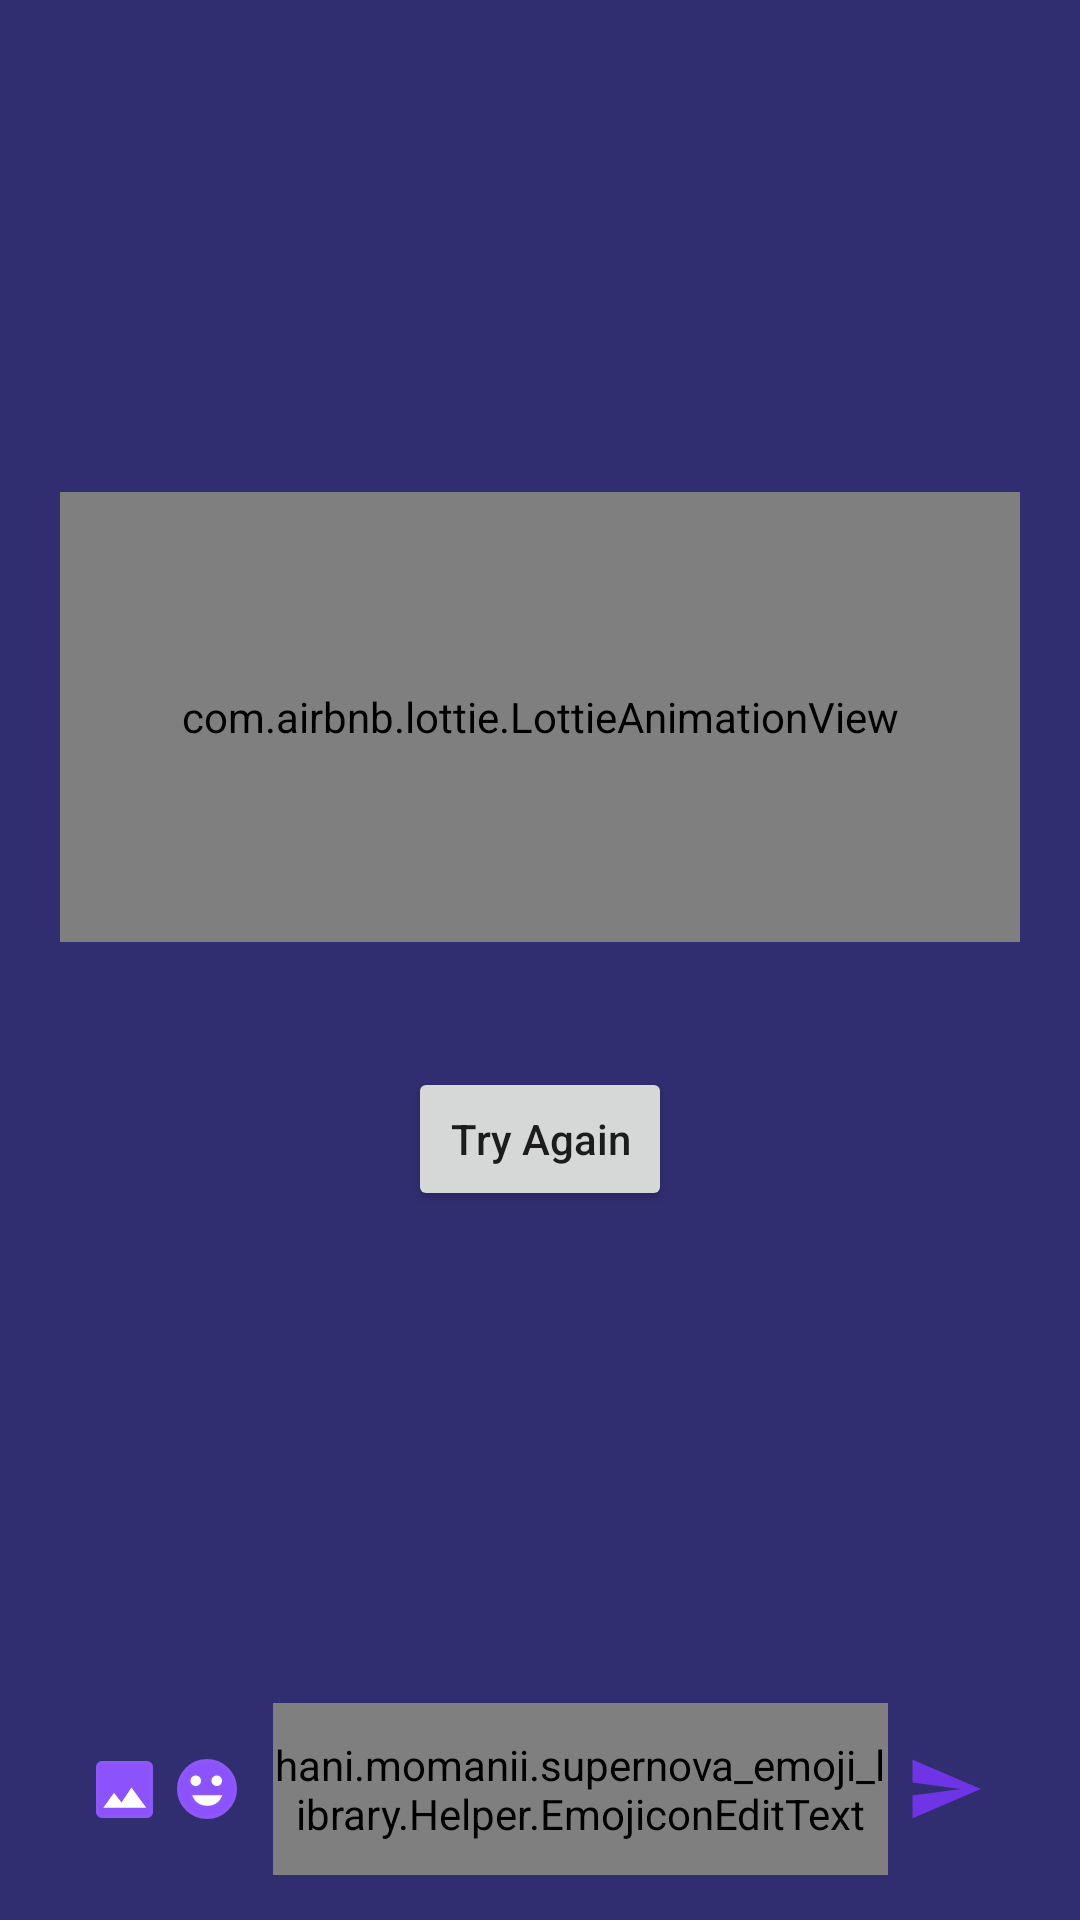

Layout XML and referenced resources for this Android screen:
<!-- AndroidManifest.xml: application theme Theme.Strangee -->
<!-- res/layout/activity_single_chat.xml -->
<?xml version="1.0" encoding="utf-8"?>
<androidx.constraintlayout.widget.ConstraintLayout xmlns:android="http://schemas.android.com/apk/res/android"
    xmlns:app="http://schemas.android.com/apk/res-auto"
    xmlns:tools="http://schemas.android.com/tools"
    android:id="@+id/mainLayout"
    android:layout_width="match_parent"
    android:layout_height="match_parent"
    android:background="@color/single_chat_background"
    android:focusable="true"
    android:focusableInTouchMode="true"
    android:paddingStart="20dp"
    android:paddingEnd="20dp"
    tools:context=".view.SingleChatActivity">

    <com.airbnb.lottie.LottieAnimationView
        android:id="@+id/status_animation"
        android:layout_width="match_parent"
        android:layout_height="150dp"
        android:scaleType="fitCenter"
        app:layout_constraintBottom_toTopOf="@id/errorTextView"
        app:layout_constraintTop_toTopOf="parent"
        app:layout_constraintVertical_chainStyle="packed"
        app:lottie_autoPlay="true"
        app:lottie_loop="true" />

    <TextView
        android:id="@+id/errorTextView"
        android:layout_width="match_parent"
        android:layout_height="wrap_content"
        android:layout_marginStart="24dp"
        android:layout_marginTop="8dp"
        android:layout_marginEnd="24dp"
        android:fontFamily="@font/poppins"
        android:textAlignment="center"
        android:textColor="@color/white"
        android:textSize="16sp"
        app:layout_constraintBottom_toTopOf="@id/reload_button"
        app:layout_constraintTop_toBottomOf="@id/status_animation"
        app:layout_constraintVertical_chainStyle="packed"
        tools:text="Error loading" />

    <Button
        android:id="@+id/reload_button"
        android:layout_width="wrap_content"
        android:layout_height="wrap_content"
        android:layout_marginTop="12dp"
        android:text="@string/try_again"
        android:textAllCaps="false"
        app:layout_constraintBottom_toTopOf="@id/chat_input"
        app:layout_constraintEnd_toEndOf="parent"
        app:layout_constraintStart_toStartOf="parent"
        app:layout_constraintTop_toBottomOf="@id/errorTextView"
        app:layout_constraintVertical_chainStyle="packed" />

    <androidx.recyclerview.widget.RecyclerView
        android:id="@+id/chat_message_recycler_view"
        android:layout_width="match_parent"
        android:layout_height="0dp"
        android:layout_weight="1"
        android:clipToPadding="false"
        android:paddingBottom="20dp"
        app:layoutManager="androidx.recyclerview.widget.LinearLayoutManager"
        app:layout_constraintBottom_toTopOf="@id/imageUploadingLayout"
        app:layout_constraintTop_toTopOf="parent" />

    <LinearLayout
        android:id="@+id/imageUploadingLayout"
        android:layout_width="match_parent"
        android:layout_height="wrap_content"
        android:orientation="horizontal"
        android:layout_marginBottom="6dp"
        android:paddingStart="16dp"
        android:paddingEnd="16dp"
        android:paddingTop="8dp"
        android:paddingBottom="8dp"
        android:visibility="gone"
        app:layout_constraintBottom_toTopOf="@id/chat_input"
        app:layout_constraintStart_toStartOf="@id/chat_input"
        android:background="@drawable/image_uploading_background">

        <com.airbnb.lottie.LottieAnimationView
            android:layout_width="24dp"
            android:layout_height="24dp"
            android:scaleType="fitCenter"
            app:lottie_rawRes="@raw/loading_block_anim"
            app:lottie_autoPlay="true"
            app:lottie_loop="true" />

        <TextView
            android:layout_width="0dp"
            android:layout_height="wrap_content"
            android:layout_weight="1"
            android:layout_marginStart="12dp"
            android:textColor="@color/main_blue"
            android:fontFamily="@font/poppins"
            android:text="@string/uploading_image"/>

    </LinearLayout>

    <LinearLayout
        android:id="@+id/chat_input"
        android:layout_width="match_parent"
        android:layout_height="wrap_content"
        android:layout_marginBottom="15dp"
        android:background="@drawable/chat_input_background"
        android:gravity="center_vertical"
        android:orientation="horizontal"
        app:layout_constraintBottom_toBottomOf="parent">

        <ImageView
            android:id="@+id/send_image"
            android:layout_width="wrap_content"
            android:layout_height="match_parent"
            android:layout_marginStart="6dp"
            android:background="?attr/selectableItemBackgroundBorderless"
            android:contentDescription="@string/send_image"
            android:padding="6dp"
            android:src="@drawable/ic_send_image" />

        <ImageView
            android:id="@+id/send_emoji_button"
            android:layout_width="wrap_content"
            android:layout_height="match_parent"
            android:layout_marginEnd="6dp"
            android:background="?attr/selectableItemBackgroundBorderless"
            android:contentDescription="@string/send_emoji"
            android:paddingStart="2dp"
            android:paddingTop="6dp"
            android:paddingEnd="6dp"
            android:paddingBottom="6dp"
            android:src="@drawable/ic_send_emoji" />

        <hani.momanii.supernova_emoji_library.Helper.EmojiconEditText
            android:id="@+id/message_input"
            android:layout_width="0dp"
            android:layout_height="wrap_content"
            android:layout_weight="1"
            android:background="@null"
            android:fontFamily="@font/poppins"
            android:hint="@string/message"
            android:inputType="textMultiLine"
            android:lineSpacingMultiplier="0.88"
            android:maxLines="4"
            android:paddingTop="11dp"
            android:paddingBottom="11dp"
            android:textColor="#242134"
            android:textSize="16sp" />

        <ImageView
            android:id="@+id/send_message_button"
            android:layout_width="wrap_content"
            android:layout_height="match_parent"
            android:layout_marginEnd="6dp"
            android:background="?attr/selectableItemBackgroundBorderless"
            android:contentDescription="@string/send_message"
            android:padding="6dp"
            android:src="@drawable/ic_send_message" />

    </LinearLayout>

</androidx.constraintlayout.widget.ConstraintLayout>
<!-- resources referenced by this layout -->
<resources>
  <color name="main_blue">#7034E7</color>
  <color name="single_chat_background">#302E70</color>
  <color name="white">#FFFFFFFF</color>
  <!-- drawable ic_send_emoji: png bitmap (drawable-hdpi, 1182 bytes) -->
  <!-- drawable ic_send_image: png bitmap (drawable-hdpi, 593 bytes) -->
  <!-- drawable ic_send_message (drawable) -->
  <vector android:autoMirrored="true" android:height="26dp"
      android:tint="#7034E7" android:viewportHeight="24"
      android:viewportWidth="24" android:width="26dp" xmlns:android="http://schemas.android.com/apk/res/android">
      <path android:fillColor="@android:color/white" android:pathData="M2.01,21L23,12 2.01,3 2,10l15,2 -15,2z"/>
  </vector>
  <!-- drawable image_uploading_background (drawable) -->
  <?xml version="1.0" encoding="utf-8"?>
  <shape xmlns:android="http://schemas.android.com/apk/res/android" android:shape="rectangle">
      <corners android:radius="3dp"/>
      <solid android:color="@color/white"/>
      <stroke android:color="@color/main_blue" android:width="2dp" />
  </shape>
  <string name="message">Message...</string>
  <string name="send_emoji">Send emoji</string>
  <string name="send_image">Send image</string>
  <string name="send_message">Send message</string>
  <string name="try_again">Try Again</string>
  <string name="uploading_image">Uploading image...</string>
  <style name="Theme.Strangee" parent="Theme.MaterialComponents.Light.DarkActionBar">
          
          <item name="colorPrimary">@color/main_blue</item>
          <item name="colorPrimaryVariant">@color/secondary_blue</item>
          <item name="colorOnPrimary">@color/white</item>
          
          <item name="colorSecondary">@color/teal_200</item>
          <item name="colorSecondaryVariant">@color/teal_700</item>
          <item name="colorOnSecondary">@color/black</item>
          
          <item name="android:statusBarColor">?attr/colorPrimaryVariant</item>
          
      </style>
  <color name="secondary_blue">#5F1FDA</color>
  <color name="teal_200">#FF03DAC5</color>
  <color name="teal_700">#FF018786</color>
  <color name="black">#FF000000</color>
</resources>
